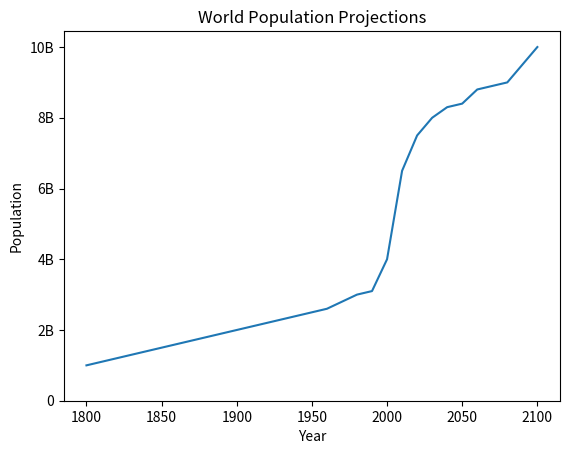

Source code (Python):
import matplotlib.pyplot as plt 

year = [1950, 1960, 1970, 1980, 1990, 2000, 2010, 2020, 2030, 2040, 2050, 2060, 2070, 2080, 2090, 2100]
pop =  [2.5, 2.6, 2.8, 3.0, 3.1, 4.0, 6.5, 7.5, 8.0, 8.3, 8.4, 8.8, 8.9, 9.0, 9.5, 10.0]

# Add More Data
year = [1800, 1850, 1900] + year
pop = [1.0, 1.5, 2.0] + pop

plt.plot(year, pop)

# Labels
plt.xlabel('Year')
plt.ylabel('Population')

# Title Label
plt.title("World Population Projections")

# Ticks
plt.yticks([0, 2, 4, 6, 8, 10],['0', '2B', '4B', '6B', '8B', '10B'])

plt.show()